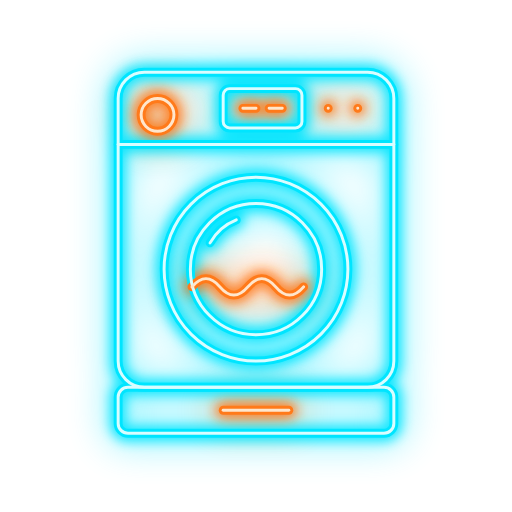
t = 0.00 s
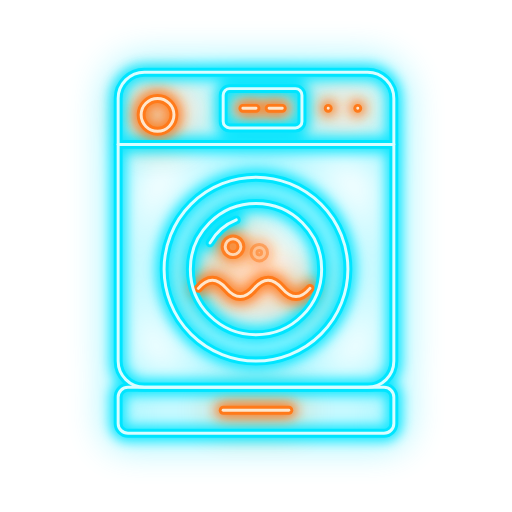
t = 1.25 s
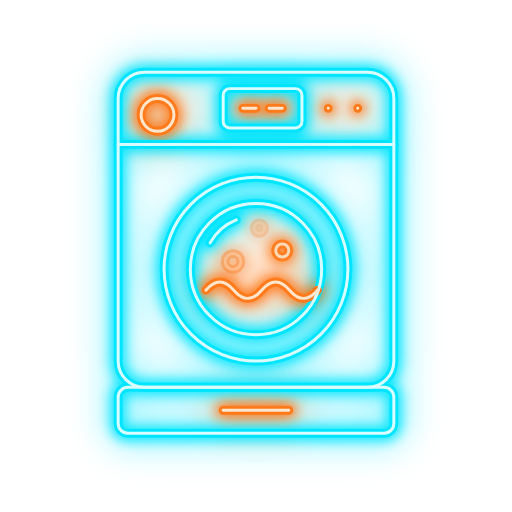
t = 2.63 s
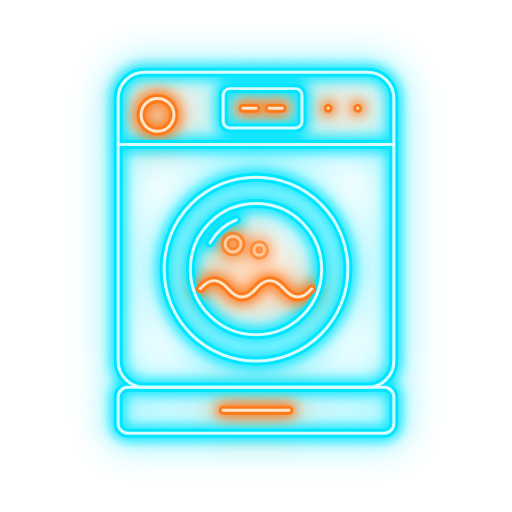
t = 3.60 s
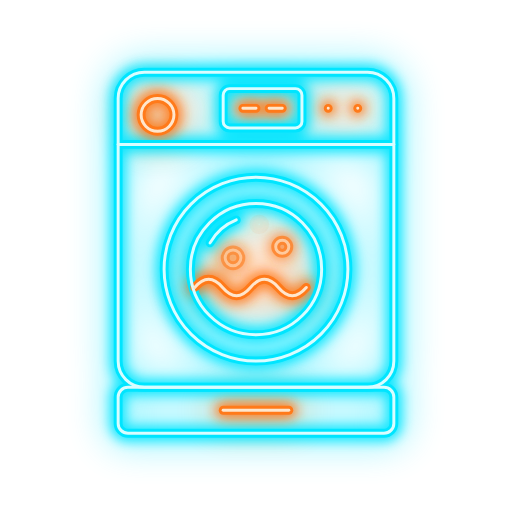
t = 5.03 s
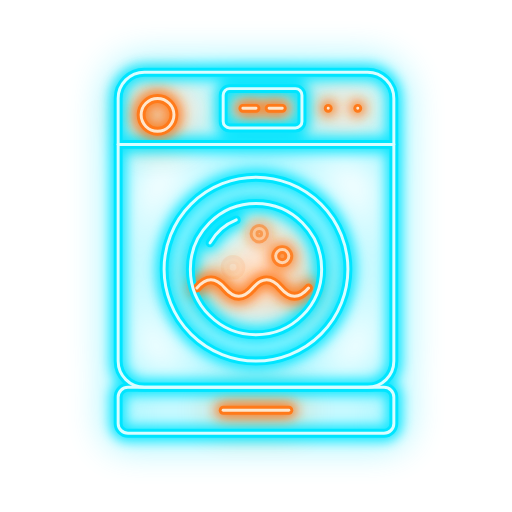
t = 6.71 s

The animated SVG that drew these frames (rendered in a browser with its animation timeline set to each time). Animation: 8 SMIL elements (animate=4,animateTransform=4); one cycle of 7.80 s, repeats indefinitely.

<svg xmlns="http://www.w3.org/2000/svg" viewBox="-14 -14 156 156" width="256" height="256" role="img" aria-label="Washer repair">
  <title>Washer repair</title>
  <defs>
    <filter id="washer-halo" x="-30%" y="-30%" width="160%" height="160%"><feGaussianBlur stdDeviation="5.5"/></filter>
    <filter id="washer-glow" x="-30%" y="-30%" width="160%" height="160%"><feGaussianBlur stdDeviation="1.8"/></filter>
    <g id="washer-c" fill="none" stroke-linecap="round" stroke-linejoin="round"><rect x="22" y="8" width="84" height="96" rx="8"/>
    <path d="M22 30 H106"/>
    <rect x="54" y="13" width="24" height="12" rx="2"/>
    <circle cx="64" cy="68" r="28"/>
    <circle cx="64" cy="68" r="20"/>
    <path d="M50 60 a16 16 0 0 1 8 -7"/>
    <rect x="22" y="104" width="84" height="14" rx="3"/></g>
    <g id="washer-o" fill="none" stroke-linecap="round" stroke-linejoin="round"><circle cx="34" cy="21" r="5"/>
    <g><animateTransform attributeName="transform" type="translate" values="-2.5 -0.6;2.5 0.6;-2.5 -0.6" calcMode="spline" keyTimes="0;.5;1" keySplines=".45 0 .55 1;.45 0 .55 1" dur="1.6s" repeatCount="indefinite"/><path d="M47 74 q4.25 -5 8.5 0 t8.5 0 t8.5 0 t8.5 0"/></g>
    <g opacity="0"><animateTransform attributeName="transform" type="translate" values="0 0;0 -12" dur="2.2s" begin="0s" repeatCount="indefinite"/><animate attributeName="opacity" values="0;1;0" dur="2.2s" begin="0s" repeatCount="indefinite"/><circle cx="57" cy="68" r="2.4"/></g><g opacity="0"><animateTransform attributeName="transform" type="translate" values="0 0;0 -12" dur="2.2s" begin="0.7s" repeatCount="indefinite"/><animate attributeName="opacity" values="0;1;0" dur="2.2s" begin="0.7s" repeatCount="indefinite"/><circle cx="65" cy="66" r="1.6"/></g><g opacity="0"><animateTransform attributeName="transform" type="translate" values="0 0;0 -12" dur="2.2s" begin="1.4s" repeatCount="indefinite"/><animate attributeName="opacity" values="0;1;0" dur="2.2s" begin="1.4s" repeatCount="indefinite"/><circle cx="72" cy="69" r="2"/></g>
    <path d="M60 19 h4 M68 19 h4"/>
    <path d="M86 19 h0.01 M95 19 h0.01"/>
    <path d="M54 111 H74"/></g>
  </defs>
  <g><animate attributeName="opacity" values="1;1;.45;1;.7;1;1" keyTimes="0;.86;.87;.885;.9;.92;1" dur="7.8s" repeatCount="indefinite"/>
  <use href="#washer-c" stroke="#00E5FF" stroke-width="8" opacity=".4" filter="url(#washer-halo)"/>
  <use href="#washer-o" stroke="#FF7A1A" stroke-width="8" opacity=".45" filter="url(#washer-halo)"/>
  <use href="#washer-c" stroke="#00E5FF" stroke-width="5" opacity=".9" filter="url(#washer-glow)"/>
  <use href="#washer-o" stroke="#FF7A1A" stroke-width="5" opacity=".9" filter="url(#washer-glow)"/>
  <use href="#washer-c" stroke="#00E5FF" stroke-width="2.7"/>
  <use href="#washer-o" stroke="#FF7A1A" stroke-width="2.7"/>
  <use href="#washer-c" stroke="#D9FDFF" stroke-width="0.9"/>
  <use href="#washer-o" stroke="#FFE6CC" stroke-width="0.9"/>
  </g>
</svg>
